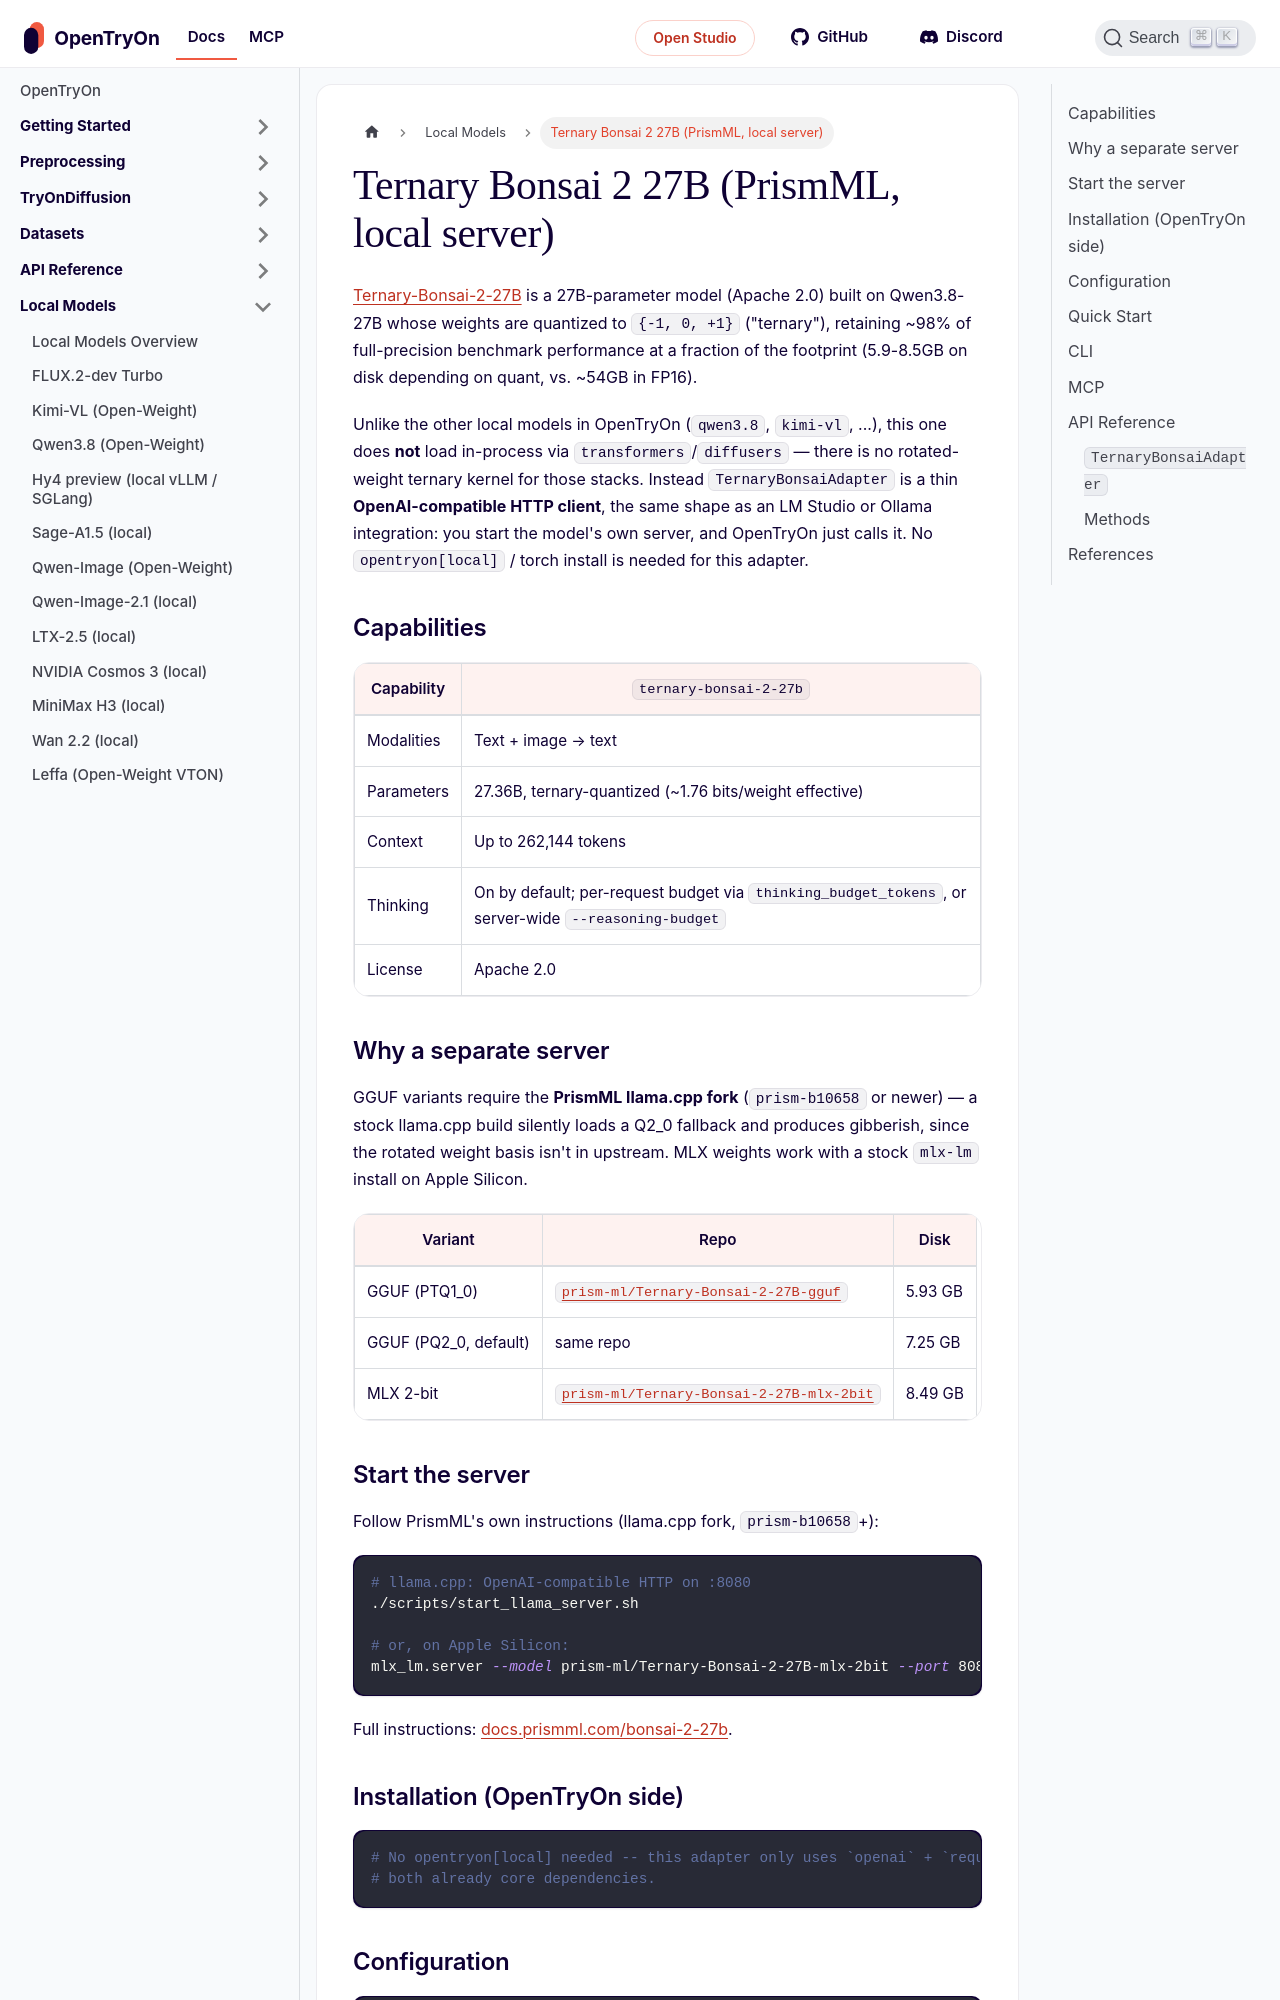

repository: tryonlabs/opentryon · page: local-models/ternary-bonsai.html · generator: docusaurus

---
sidebar_position: 11
title: Ternary Bonsai 2 27B (PrismML, local server)
description: Run PrismML's ternary-quantized Ternary Bonsai 2 27B on your own machine via its llama.cpp/MLX server, then call it from OpenTryOn as an OpenAI-compatible client.
---

# Ternary Bonsai 2 27B (PrismML, local server)

[Ternary-Bonsai-2-27B](https://docs.prismml.com/bonsai-2-27b) is a 27B-parameter
model (Apache 2.0) built on Qwen3.8-27B whose weights are quantized to
`{-1, 0, +1}` ("ternary"), retaining ~98% of full-precision benchmark
performance at a fraction of the footprint (5.9-8.5GB on disk depending on
quant, vs. ~54GB in FP16).

Unlike the other local models in OpenTryOn (`qwen3.8`, `kimi-vl`, ...), this
one does **not** load in-process via `transformers`/`diffusers` — there is no
rotated-weight ternary kernel for those stacks. Instead `TernaryBonsaiAdapter`
is a thin **OpenAI-compatible HTTP client**, the same shape as an LM Studio or
Ollama integration: you start the model's own server, and OpenTryOn just
calls it. No `opentryon[local]` / torch install is needed for this adapter.

## Capabilities

| Capability | `ternary-bonsai-2-27b` |
|---|---|
| Modalities | Text + image → text |
| Parameters | 27.36B, ternary-quantized (~1.76 bits/weight effective) |
| Context | Up to 262,144 tokens |
| Thinking | On by default; per-request budget via `thinking_budget_tokens`, or server-wide `--reasoning-budget` |
| License | Apache 2.0 |

## Why a separate server

GGUF variants require the **PrismML llama.cpp fork** (`prism-b10658` or
newer) — a stock llama.cpp build silently loads a Q2_0 fallback and produces
gibberish, since the rotated weight basis isn't in upstream. MLX weights work
with a stock `mlx-lm` install on Apple Silicon.

| Variant | Repo | Disk |
|---|---|---|
| GGUF (PTQ1_0) | [`prism-ml/Ternary-Bonsai-2-27B-gguf`](https://huggingface.co/prism-ml/Ternary-Bonsai-2-27B-gguf) | 5.93 GB |
| GGUF (PQ2_0, default) | same repo | 7.25 GB |
| MLX 2-bit | [`prism-ml/Ternary-Bonsai-2-27B-mlx-2bit`](https://huggingface.co/prism-ml/Ternary-Bonsai-2-27B-mlx-2bit) | 8.49 GB |
